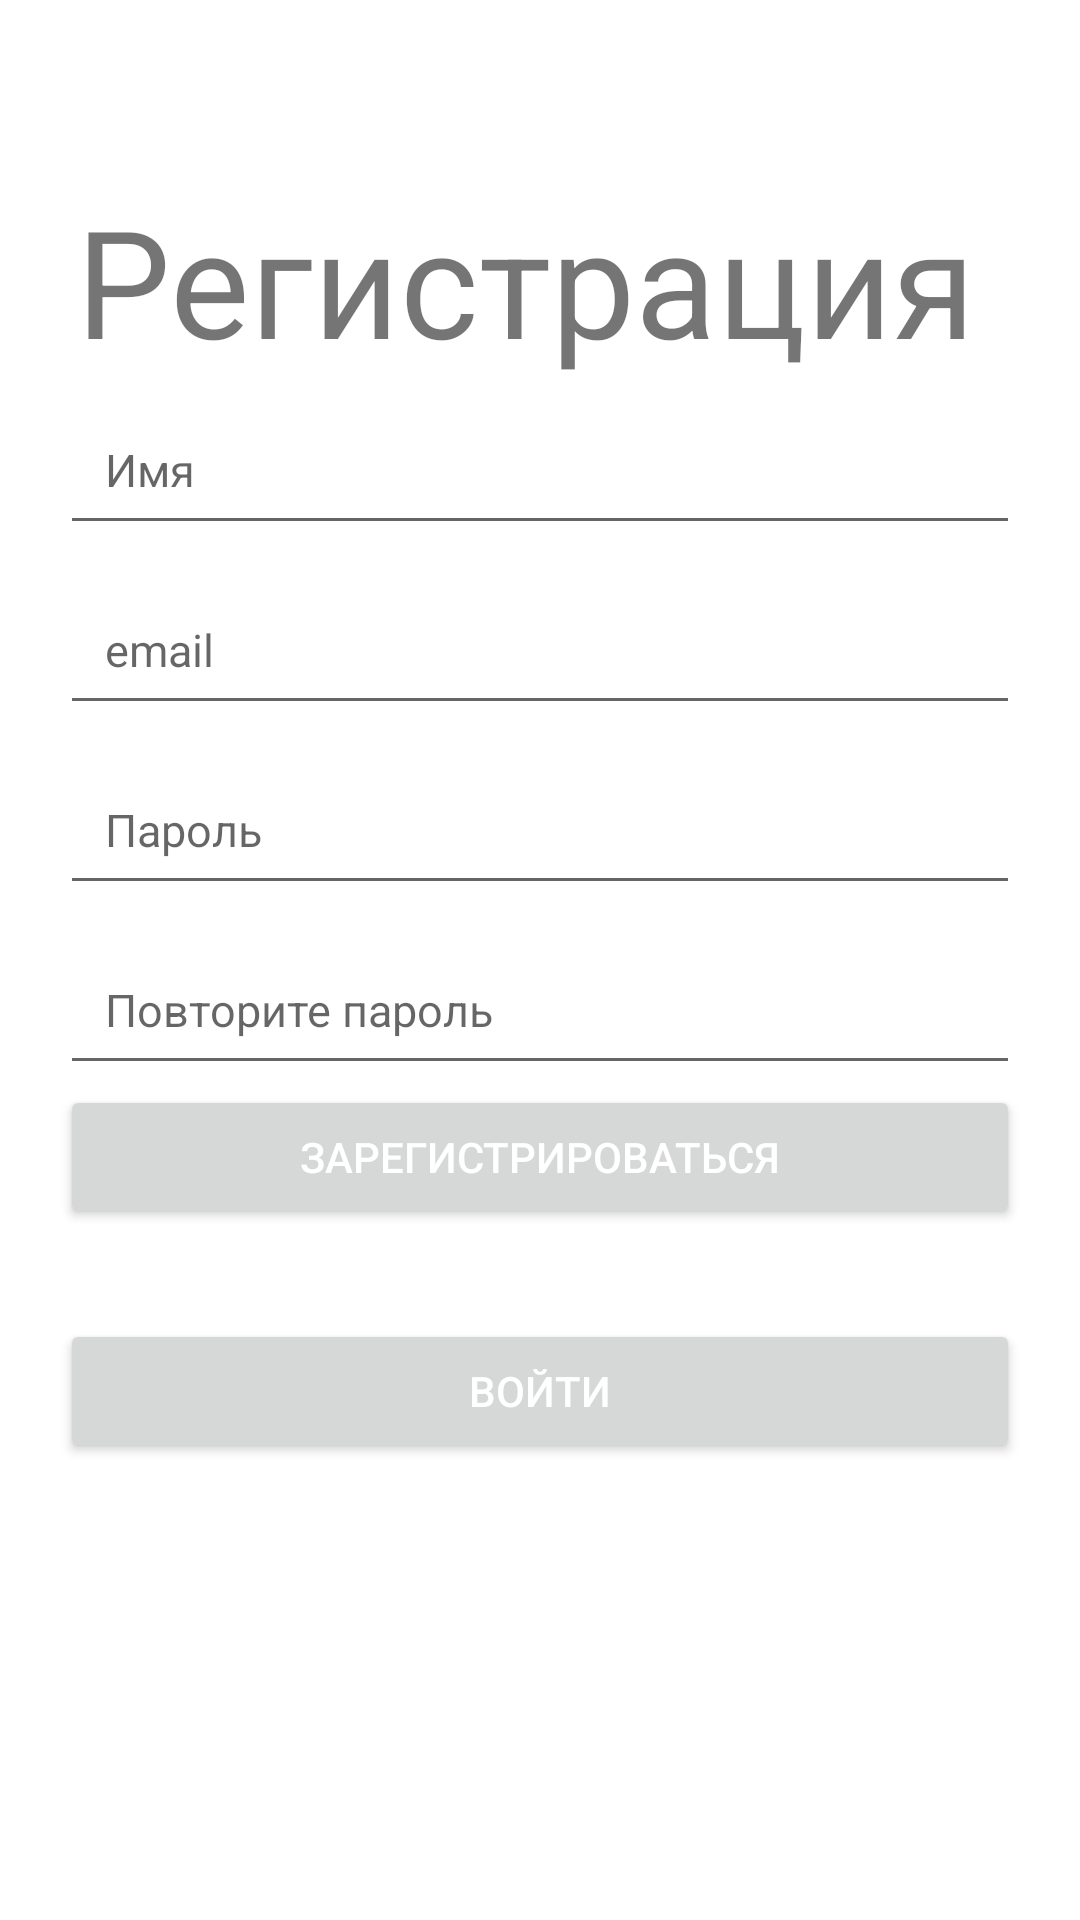

Produce the Android XML layout that renders to this screen, including the resource entries it uses.
<!-- AndroidManifest.xml: application theme Theme.Avtorizacia -->
<!-- res/layout/registr_actv.xml -->
<?xml version="1.0" encoding="utf-8"?>
<LinearLayout xmlns:android="http://schemas.android.com/apk/res/android"
    xmlns:tools="http://schemas.android.com/tools"
    android:layout_width="match_parent"
    android:layout_height="match_parent"
    android:orientation="vertical"
    tools:context=".registr_actv">

    <TextView
        android:id="@+id/tv_logo"
        android:layout_width="wrap_content"
        android:layout_height="wrap_content"
        android:layout_marginStart="25dp"
        android:layout_marginTop="60dp"
        android:layout_marginBottom="5dp"
        android:text="Регистрация"
        android:textAlignment="center"
        android:textSize="50sp" />
    <EditText
        android:id="@+id/et_name"
        android:layout_width="match_parent"
        android:hint="Имя"
        android:layout_height="50dp"
        android:layout_marginLeft="20dp"
        android:layout_marginRight="20dp"
        android:layout_marginBottom="10dp"
        android:padding="15dp"
        android:inputType="textPersonName"
        android:textSize="15sp" />

    <EditText
        android:id="@+id/et_email"
        android:hint="email"
        android:layout_width="match_parent"
        android:layout_height="50dp"
        android:layout_marginLeft="20dp"
        android:layout_marginRight="20dp"
        android:layout_marginBottom="10dp"
        android:inputType="textEmailAddress"
        android:padding="15dp"
        android:textSize="15sp" />

    <EditText
        android:id="@+id/et_password"
        android:hint="Пароль"
        android:layout_width="match_parent"
        android:layout_height="50dp"
        android:layout_marginLeft="20dp"
        android:layout_marginRight="20dp"
        android:layout_marginBottom="10dp"
        android:inputType="textPassword"
        android:padding="15dp"
        android:textSize="15sp" />

    <EditText
        android:id="@+id/et_repassword"
        android:layout_width="match_parent"
        android:layout_height="50dp"
        android:hint="Повторите пароль"
        android:layout_marginLeft="20dp"
        android:layout_marginRight="20dp"
        android:inputType="textPassword"
        android:padding="15dp"
        android:textSize="15sp" />


    <Button
        android:id="@+id/btn_register"
        android:layout_width="match_parent"
        android:layout_height="wrap_content"
        android:layout_centerHorizontal="true"
        android:layout_marginLeft="20dp"
        android:layout_marginRight="20dp"
        android:layout_marginBottom="30dp"
        android:text="Зарегистрироваться"
        android:textColor="@android:color/white" />

    <Button
        android:id="@+id/login"
        android:layout_width="match_parent"
        android:layout_height="wrap_content"
        android:layout_marginLeft="20dp"
        android:layout_marginRight="20dp"
        android:layout_marginBottom="30dp"
        android:text="Войти"

        android:textColor="@android:color/white" />


</LinearLayout>
<!-- resources referenced by this layout -->
<resources>
  <style name="Theme.Avtorizacia" parent="Theme.MaterialComponents.DayNight.DarkActionBar">
          
          <item name="colorPrimary">@color/purple_500</item>
          <item name="colorPrimaryVariant">@color/purple_700</item>
          <item name="colorOnPrimary">@color/white</item>
          
          <item name="colorSecondary">@color/teal_200</item>
          <item name="colorSecondaryVariant">@color/teal_700</item>
          <item name="colorOnSecondary">@color/black</item>
          
          <item name="android:statusBarColor" tools:targetApi="l">?attr/colorPrimaryVariant</item>
          
      </style>
  <!-- not gathered from this repository: default colours our renderer supplied (Android Studio template values) -->
  <color name="purple_500">#FF6200EE</color>
  <color name="purple_700">#FF3700B3</color>
  <color name="teal_200">#FF03DAC5</color>
  <color name="teal_700">#FF018786</color>
  <color name="black">#FF000000</color>
  <color name="white">#FFFFFFFF</color>
</resources>
